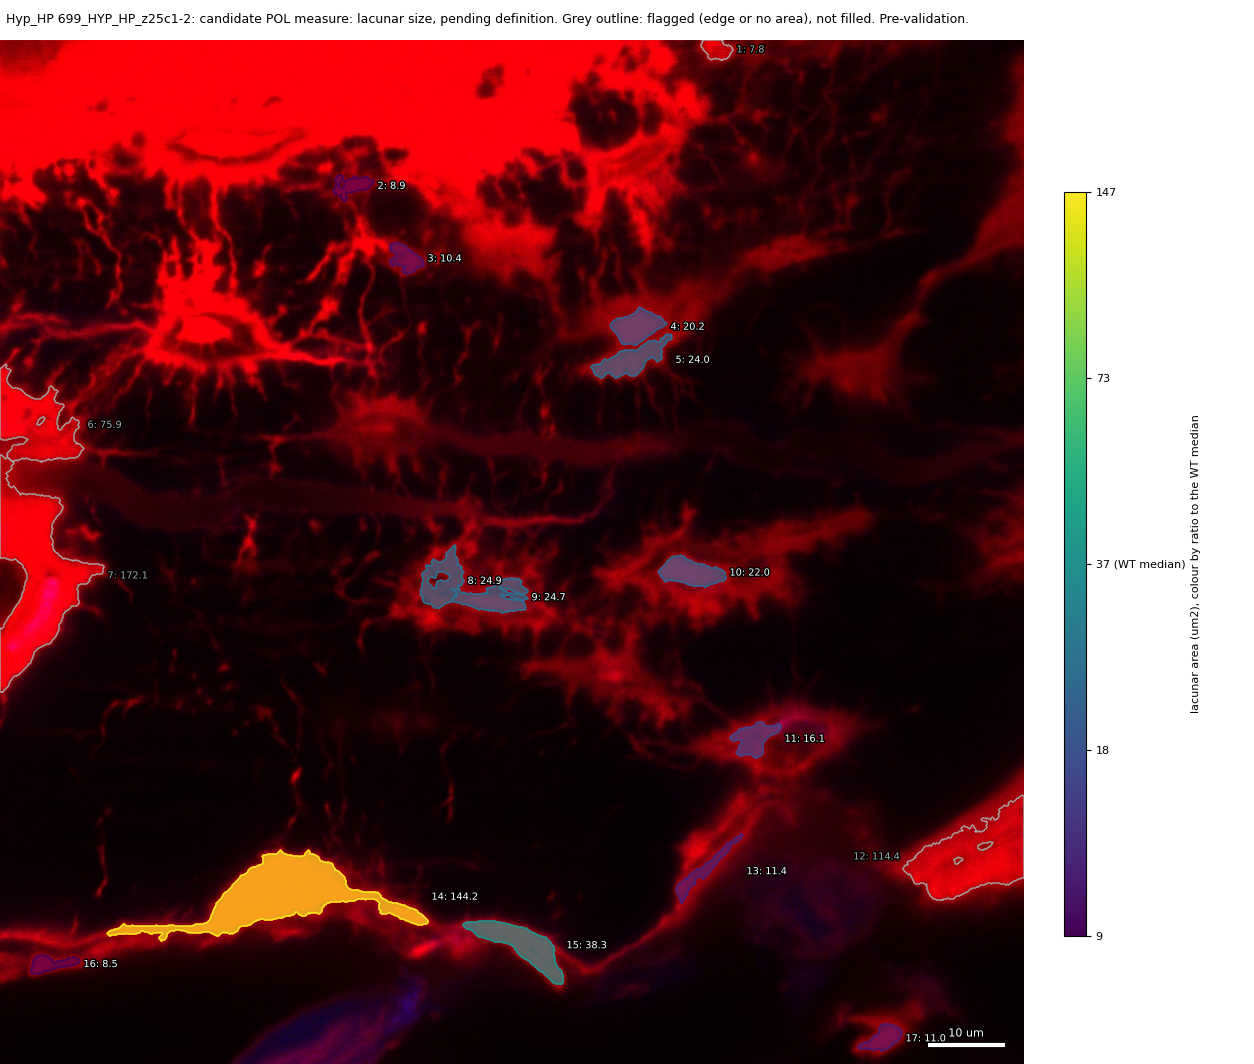

Data behind this chart, as committed beside it:
id, area_um2, ratio_to_WT_median, flag
1, 7.808, , edge
2, 8.889, 0.242, 
3, 10.41, 0.2834, 
4, 20.23, 0.5507, 
5, 23.96, 0.6524, 
6, 75.88, , edge
7, 172.1, , edge
8, 24.94, 0.6791, 
9, 24.69, 0.6722, 
10, 22, 0.599, 
11, 16.05, 0.4371, 
12, 114.4, , edge
13, 11.41, 0.3106, 
14, 144.2, 3.925, 
15, 38.28, 1.042, 
16, 8.467, 0.2305, 
17, 10.95, 0.2981, 
